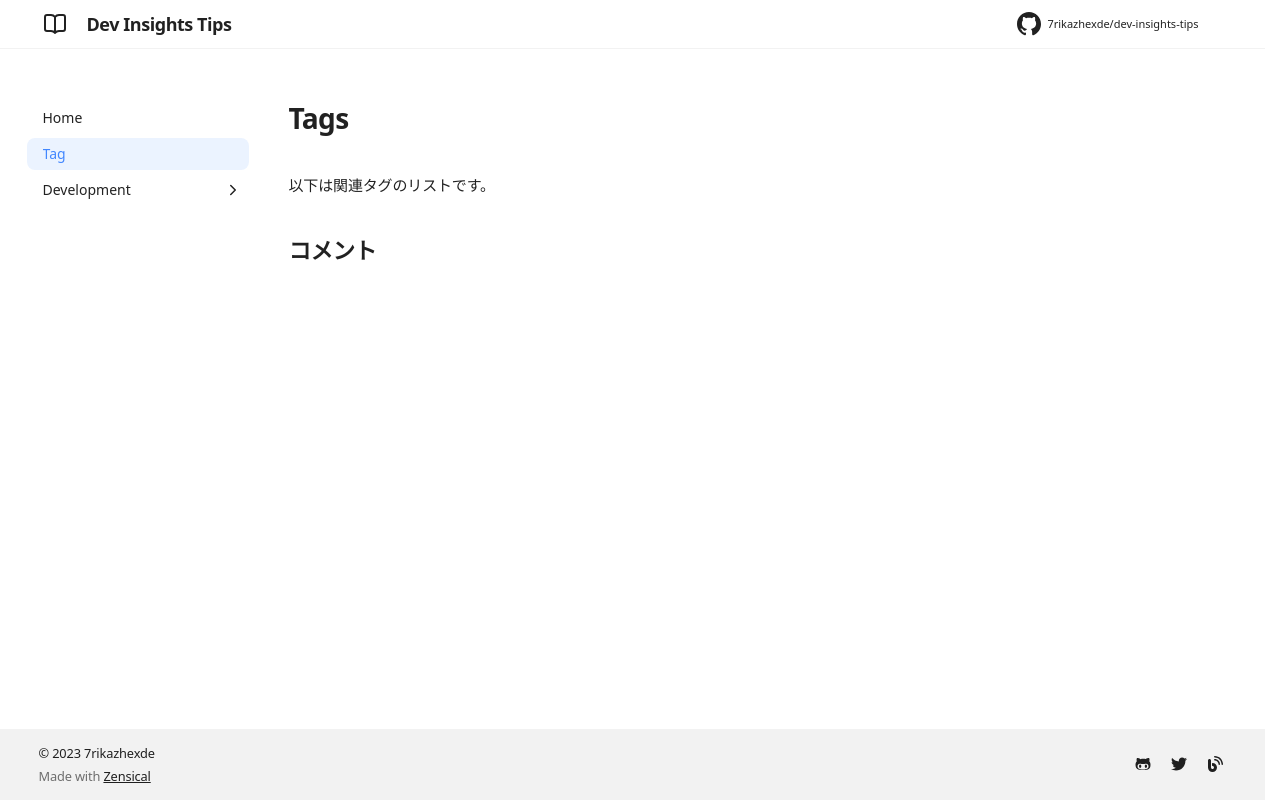

repository: 7rikazhexde/dev-insights-tips · page: ja/tags/index.html · generator: mkdocs

# Tags

以下は関連タグのリストです。

<!-- material/tags -->
